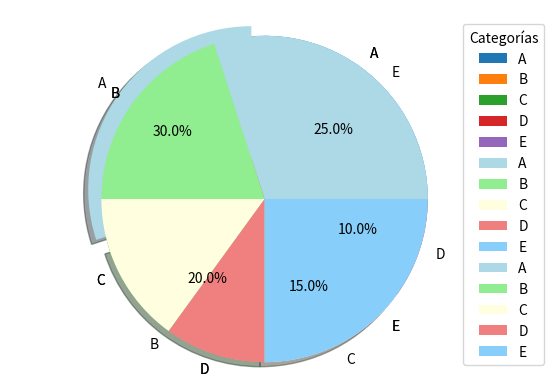

Recreate this plot in Python.
#ejemplo
import matplotlib.pyplot as plt

# Datos de ejemplo
categorias = ['A', 'B', 'C', 'D', 'E']
valores = [30, 20, 15, 10, 25]

# Crear el gráfico de torta
plt.pie(valores, labels=categorias)

# Mostrar el gráfico
plt.show()

#Ejemplo con algunos de estos argumentos:
import matplotlib.pyplot as plt

categorias = ['A', 'B', 'C', 'D', 'E']
valores = [30, 20, 15, 10, 25]

colors = ['lightblue', 'lightgreen', 'lightyellow', 'lightcoral', 'lightskyblue']
explode = [0.1, 0, 0, 0, 0]
startangle = 90

plt.pie(valores, labels=categorias, colors=colors, explode=explode, startangle=startangle, shadow=True, autopct='%1.1f%%')

plt.axis('equal')  # Para asegurar una representación circular

plt.show()

#Este ejemplo utiliza colores personalizados, resalta un sector de la torta, establece el ángulo inicial en 90 grados, agrega sombreado y muestra los porcentajes con un decimal. Recuerda ajustar los argumentos según tus necesidades y preferencias.

#También es posible mostrar las etiquetas como una leyenda en lugar de alrededor de la torta, para esto debes utilizar plt.legend().
import matplotlib.pyplot as plt

categorias = ['A', 'B', 'C', 'D', 'E']
valores = [30, 20, 15, 10, 25]

colors = ['lightblue', 'lightgreen', 'lightyellow', 'lightcoral', 'lightskyblue']

plt.pie(valores, labels=categorias, colors=colors)

# Crear leyenda
plt.legend(title="Categorías", loc="center left", bbox_to_anchor=(0.9, 0.5))

plt.axis('equal')

plt.show()

